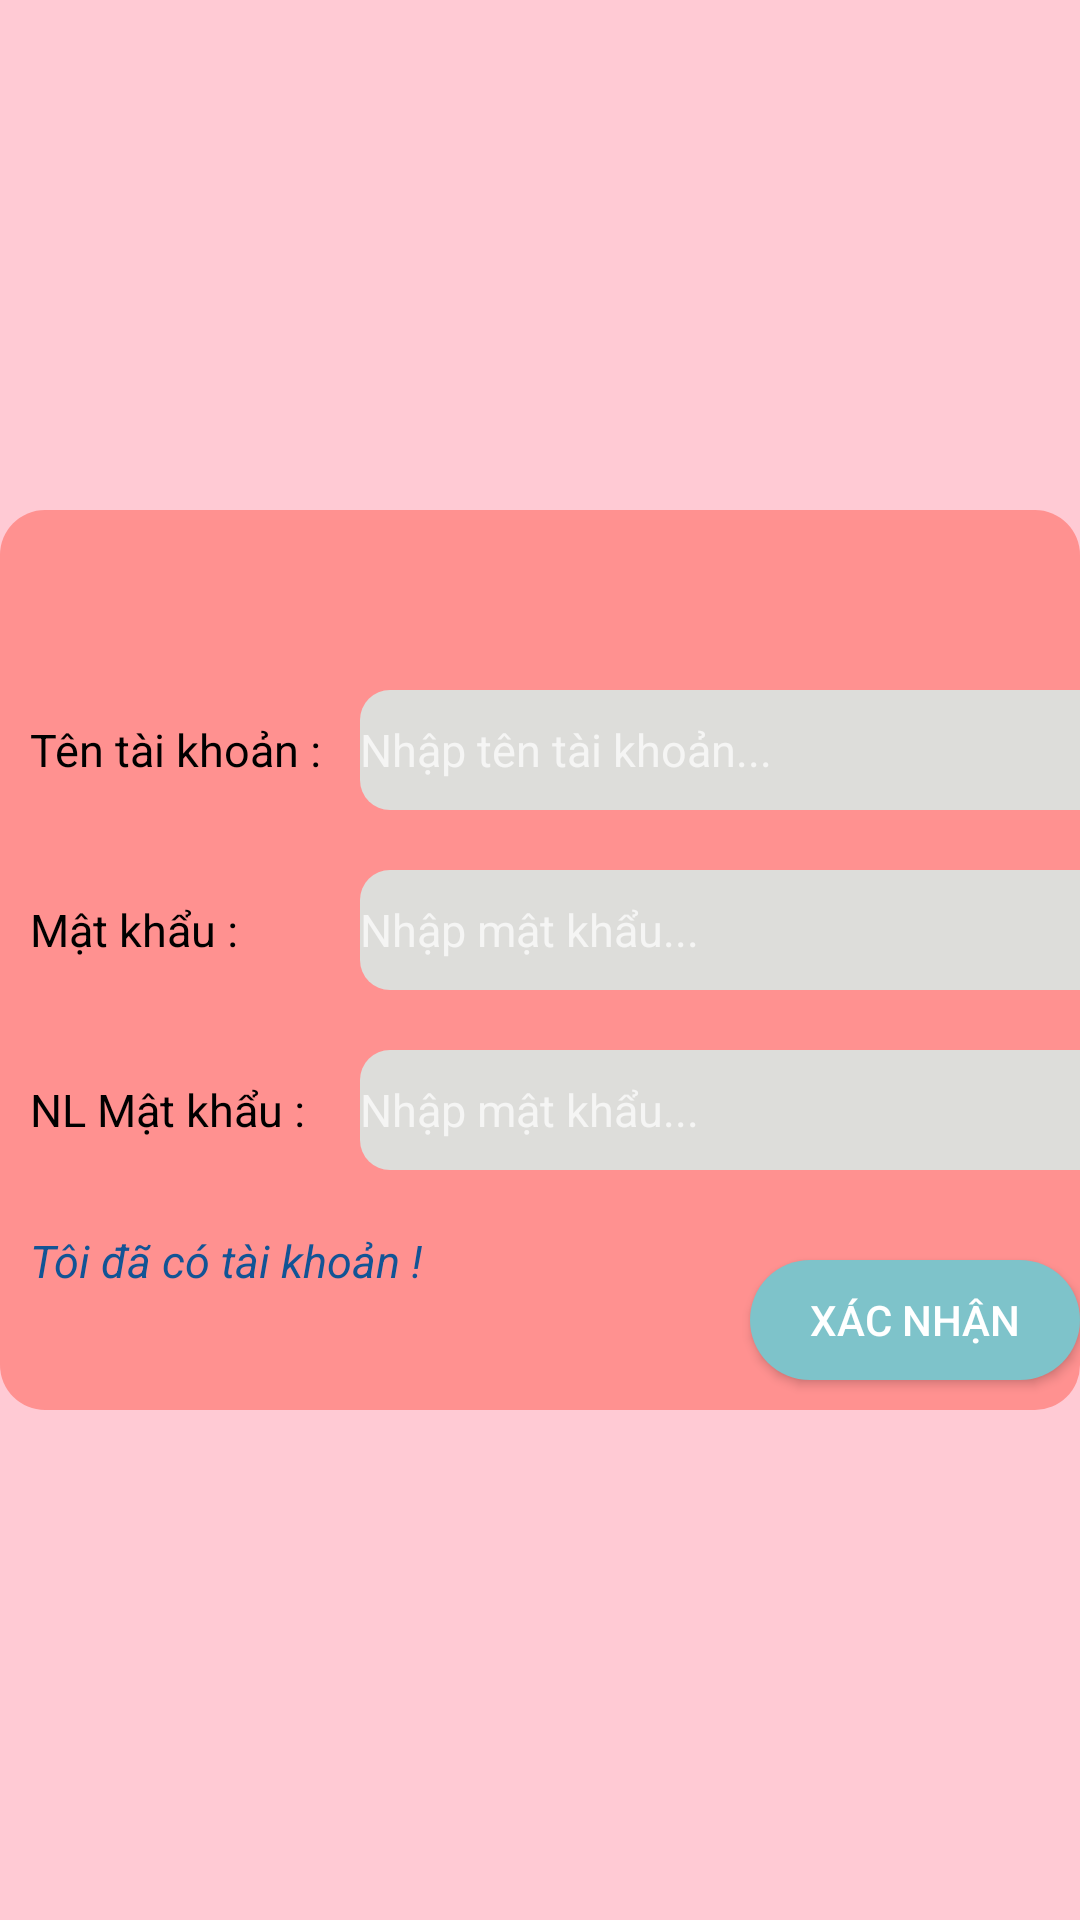

Produce the Android XML layout that renders to this screen, including the resource entries it uses.
<!-- AndroidManifest.xml: application theme Theme.Design.NoActionBar -->
<!-- res/layout/activity_dangky_user.xml -->
<?xml version="1.0" encoding="utf-8"?>
<LinearLayout xmlns:android="http://schemas.android.com/apk/res/android"
    xmlns:app="http://schemas.android.com/apk/res-auto"
    xmlns:tools="http://schemas.android.com/tools"
    android:layout_width="match_parent"
    android:layout_height="match_parent"
    android:background="#FFCAD4"
    tools:context=".Dangky_user">
    <RelativeLayout
        android:layout_width="match_parent"
        android:layout_height="300dp"
        android:orientation="horizontal"
        android:layout_gravity="center_vertical"
        android:background="@drawable/bg_cho"
        >
        <LinearLayout
            android:layout_width="match_parent"
            android:layout_height="wrap_content">
            <TextView
                android:layout_width="100dp"
                android:layout_height="wrap_content"
                android:text="Tên tài khoản :"
                android:textColor="@color/black"
                android:textSize="15dp"
                android:layout_marginTop="60dp"
                android:layout_marginLeft="10dp"
                />
            <EditText
                android:id="@+id/dk_tk"
                android:layout_width="250dp"
                android:layout_height="40dp"
                android:hint="Nhập tên tài khoản..."
                android:textSize="15dp"
                android:textColor="@color/black"
                android:layout_marginTop="60dp"
                android:layout_marginLeft="10dp"
                android:background="@drawable/bg_khung"/>
        </LinearLayout>
        <LinearLayout
            android:layout_width="match_parent"
            android:layout_height="wrap_content"
            android:layout_marginTop="60dp">
            <TextView
                android:layout_width="100dp"
                android:layout_height="wrap_content"
                android:text="Mật khẩu :"
                android:textColor="@color/black"
                android:textSize="15dp"
                android:layout_marginTop="60dp"
                android:layout_marginLeft="10dp"
                />
            <EditText
                android:id="@+id/dk_mk"
                android:layout_width="250dp"
                android:layout_height="40dp"
                android:hint="Nhập mật khẩu..."
                android:inputType="textPassword"
                android:textSize="15dp"
                android:textColor="@color/black"
                android:layout_marginTop="60dp"
                android:layout_marginLeft="10dp"
                android:background="@drawable/bg_khung"/>
        </LinearLayout>
        <LinearLayout
            android:layout_width="match_parent"
            android:layout_height="wrap_content"
            android:layout_marginTop="120dp">
            <TextView
                android:layout_width="100dp"
                android:layout_height="wrap_content"
                android:text="NL Mật khẩu :"
                android:textColor="@color/black"
                android:textSize="15dp"
                android:layout_marginTop="60dp"
                android:layout_marginLeft="10dp"
                />
            <EditText
                android:id="@+id/NL_matkhau"
                android:layout_width="250dp"
                android:layout_height="40dp"
                android:hint="Nhập mật khẩu..."
                android:inputType="textPassword"
                android:textSize="15dp"
                android:textColor="@color/black"
                android:layout_marginTop="60dp"
                android:layout_marginLeft="10dp"
                android:background="@drawable/bg_khung"/>
        </LinearLayout>
        <TextView
            android:id="@+id/quaylai"
            android:layout_width="wrap_content"
            android:layout_height="wrap_content"
            android:text="Tôi đã có tài khoản !"
            android:textColor="#125495"
            android:textSize="15dp"
            android:layout_marginTop="240dp"
            android:layout_marginLeft="10dp"
            android:textStyle="italic"
            />

            <Button
                android:id="@+id/btn_xacnhan"
                android:layout_width="120dp"
                android:layout_height="40dp"
                android:text="Xác Nhận"
                android:layout_marginTop="250dp"
                android:layout_marginLeft="250dp"
                android:background="@drawable/bg_tktt"
                />




    </RelativeLayout>
</LinearLayout>
<!-- resources referenced by this layout -->
<resources>
  <!-- drawable bg_cho (drawable) -->
  <?xml version="1.0" encoding="utf-8"?>
  <shape xmlns:android="http://schemas.android.com/apk/res/android">
       <solid android:color="#FF9190" />
      <corners android:radius="15dp" />
  
  </shape>
  <!-- drawable bg_khung (drawable) -->
  <?xml version="1.0" encoding="utf-8"?>
  <shape xmlns:android="http://schemas.android.com/apk/res/android">
          <solid android:color="#DDDDDA"/>
          <corners android:radius="10dp"/>
  </shape>
  <!-- drawable bg_tktt (drawable) -->
  <?xml version="1.0" encoding="utf-8"?>
  <shape xmlns:android="http://schemas.android.com/apk/res/android">
      <solid android:color="#7EC3CA"/>
      <corners android:radius="20dp"/>
  </shape>
  <!-- not gathered from this repository: default colours our renderer supplied (Android Studio template values) -->
  <color name="black">#FF000000</color>
</resources>
